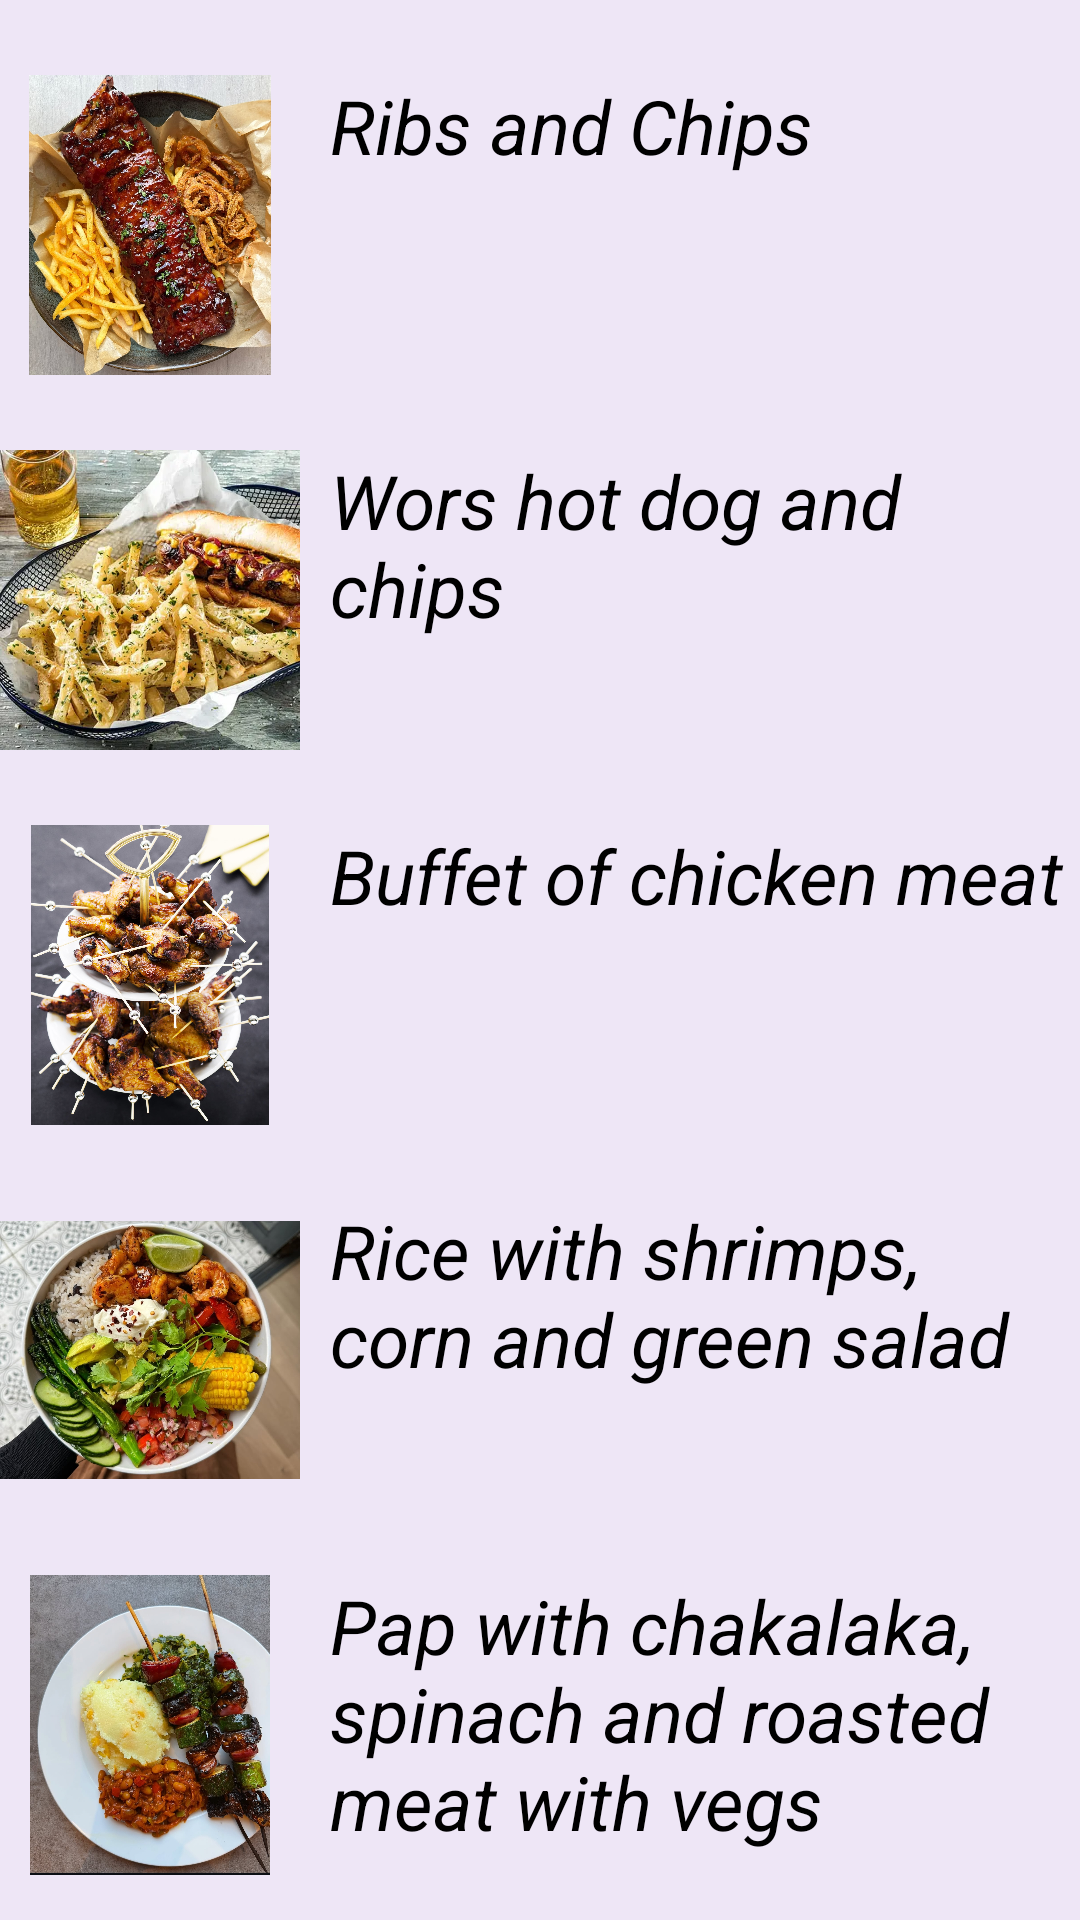

Produce the Android XML layout that renders to this screen, including the resource entries it uses.
<!-- AndroidManifest.xml: application theme Theme.Era -->
<!-- res/layout/activity_lunch.xml -->
<?xml version="1.0" encoding="utf-8"?>
<LinearLayout xmlns:android="http://schemas.android.com/apk/res/android"
    android:layout_width="match_parent"
    android:layout_height="match_parent"
    android:orientation="vertical"
    android:background="#EEE6F6">

    <View
        android:layout_width="match_parent"
        android:layout_height="25dp"/>

    <LinearLayout
        android:layout_width="match_parent"
        android:layout_height="wrap_content"
        android:orientation="horizontal">

        <ImageView
            android:layout_width="100dp"
            android:layout_height="100dp"
            android:src="@drawable/lunch"/>
        <TextView
            android:layout_width="match_parent"
            android:layout_height="wrap_content"
            android:text="Ribs and Chips"
            android:layout_marginStart="10dp"
            android:textColor="@color/black"
            android:textSize="25sp"
            android:textStyle="italic"/>

    </LinearLayout>

    <View
        android:layout_width="match_parent"
        android:layout_height="25dp"/>

    <LinearLayout
        android:layout_width="match_parent"
        android:layout_height="wrap_content"
        android:orientation="horizontal">

        <ImageView
            android:layout_width="100dp"
            android:layout_height="100dp"
            android:src="@drawable/lunch1"/>
        <TextView
            android:layout_width="match_parent"
            android:layout_height="wrap_content"
            android:text="Wors hot dog and chips"
            android:textColor="@color/black"
            android:layout_marginStart="10dp"
            android:textSize="25sp"
            android:textStyle="italic"/>

    </LinearLayout>

    <View
        android:layout_width="match_parent"
        android:layout_height="25dp"/>

    <LinearLayout
        android:layout_width="match_parent"
        android:layout_height="wrap_content"
        android:orientation="horizontal">

        <ImageView
            android:layout_width="100dp"
            android:layout_height="100dp"
            android:src="@drawable/lunch2"/>
        <TextView
            android:layout_width="match_parent"
            android:layout_height="wrap_content"
            android:text="Buffet of chicken meat"
            android:layout_marginStart="10dp"
            android:textColor="@color/black"
            android:textSize="25sp"
            android:textStyle="italic"/>

    </LinearLayout>

    <View
        android:layout_width="match_parent"
        android:layout_height="25dp"/>

    <LinearLayout
        android:layout_width="match_parent"
        android:layout_height="wrap_content"
        android:orientation="horizontal">

        <ImageView
            android:layout_width="100dp"
            android:layout_height="100dp"
            android:src="@drawable/lunch3"/>
        <TextView
            android:layout_width="match_parent"
            android:layout_height="wrap_content"
            android:text="Rice with shrimps, corn and green salad "
            android:textColor="@color/black"
            android:layout_marginStart="10dp"
            android:textSize="25sp"
            android:textStyle="italic"/>

    </LinearLayout>

    <View
        android:layout_width="match_parent"
        android:layout_height="25dp"/>

    <LinearLayout
        android:layout_width="match_parent"
        android:layout_height="wrap_content"
        android:orientation="horizontal">

        <ImageView
            android:layout_width="100dp"
            android:layout_height="100dp"
            android:src="@drawable/lunch4"/>
        <TextView
            android:layout_width="match_parent"
            android:layout_height="wrap_content"
            android:text="Pap with chakalaka, spinach and roasted meat with vegs"
            android:textColor="@color/black"
            android:layout_marginStart="10dp"
            android:textSize="25sp"
            android:textStyle="italic"/>

    </LinearLayout>

    <View
        android:layout_width="match_parent"
        android:layout_height="30dp"/>

    <Button
        android:id="@+id/lh_reset"
        android:layout_width="350dp"
        android:layout_height="wrap_content"
        android:text="Reset"
        android:background="@drawable/search"
        android:textSize="25dp"
        android:layout_marginHorizontal="30dp"/>

</LinearLayout>
<!-- resources referenced by this layout -->
<resources>
  <!-- drawable lunch: jpg bitmap (drawable, 723907 bytes) -->
  <!-- drawable lunch1: webp bitmap (drawable, 74300 bytes) -->
  <!-- drawable lunch2: jpg bitmap (drawable, 403271 bytes) -->
  <!-- drawable lunch3: jpg bitmap (drawable, 397740 bytes) -->
  <!-- drawable lunch4: jpg bitmap (drawable, 521089 bytes) -->
  <!-- drawable search (drawable) -->
  <?xml version="1.0" encoding="utf-8"?>
  <shape xmlns:android="http://schemas.android.com/apk/res/android">
  
      <corners android:radius="15dp"/>
      <solid android:color="#FAE84D"/>
  
  
  </shape>
  <style name="Theme.Era" parent="Base.Theme.Era" />
  <style name="Base.Theme.Era" parent="Theme.MaterialComponents.DayNight.NoActionBar">
          
          
      </style>
  <!-- not gathered from this repository: default colours our renderer supplied (Android Studio template values) -->
  <color name="black">#FF000000</color>
</resources>
